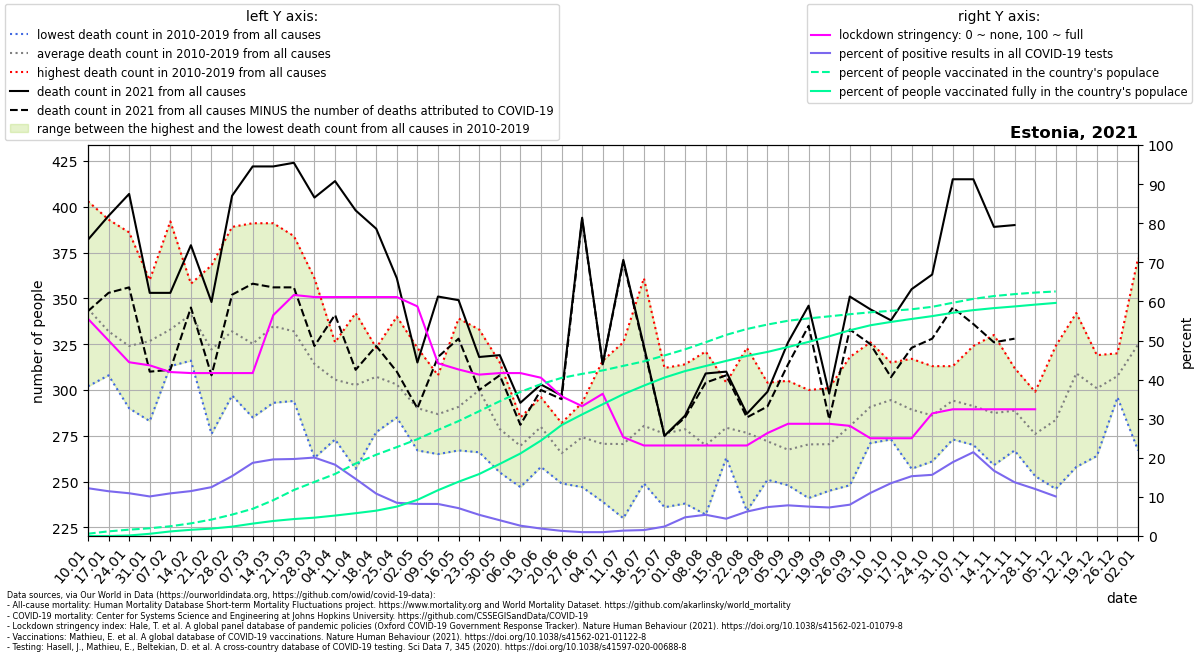

The table this chart was drawn from, first rows:
location, date, time, time_unit, deaths_2010_all_ages, deaths_2011_all_ages, deaths_2012_all_ages, deaths_2013_all_ages, deaths_2014_all_ages, deaths_2015_all_ages, deaths_2016_all_ages, deaths_2017_all_ages, deaths_2018_all_ages, deaths_2019_all_ages, deaths_2020_all_ages, deaths_2021_all_ages, new_deaths, new_cases_smoothed, new_tests_smoothed, stringency_index, people_vaccinated, people_fully_vaccinated, population, positive_test_percent
Estonia, 2021-01-10, 1, weekly, 403.0, 356.0, 328.0, 335.0, 302.0, 354.0, 322.0, 364.0, 328.0, 351.0, 294.0, 382.0, 39.0, 558.5, 4570, 55.56, 7773, 10.29, 1325188, 12.22
Estonia, 2021-01-17, 2, weekly, 314.0, 341.0, 313.0, 320.0, 308.0, 340.0, 334.0, 393.0, 319.0, 338.0, 326.0, 395.0, 42.0, 559, 4883, 50.0, 15750, 35.0, 1325188, 11.45
Estonia, 2021-01-24, 3, weekly, 324.0, 304.0, 308.0, 335.0, 315.0, 294.0, 301.0, 386.0, 290.0, 383.0, 308.0, 407.0, 51.0, 514.7, 4708, 44.44, 21460, 1793, 1325188, 10.93
Estonia, 2021-01-31, 4, weekly, 357.0, 295.0, 283.0, 343.0, 311.0, 321.0, 335.0, 360.0, 338.0, 324.0, 299.0, 353.0, 43.0, 501.7, 4959, 43.65, 26205, 7517, 1325188, 10.12
Estonia, 2021-02-07, 5, weekly, 319.0, 313.0, 332.0, 337.0, 331.0, 329.0, 319.0, 392.0, 333.0, 325.0, 307.0, 353.0, 42.0, 524.3, 4810, 41.93, 33006, 15468, 1325188, 10.9
Estonia, 2021-02-14, 6, weekly, 337.0, 358.0, 358.0, 316.0, 339.0, 332.0, 353.0, 351.0, 343.0, 325.0, 271.0, 379.0, 34.0, 575.6, 5012, 41.67, 42788, 21036, 1325188, 11.48
Estonia, 2021-02-21, 7, weekly, 309.0, 368.0, 312.0, 335.0, 289.0, 324.0, 276.0, 344.0, 347.0, 317.0, 322.0, 348.0, 40.0, 707, 5658, 41.67, 55687, 25089, 1325188, 12.49
Estonia, 2021-02-28, 8, weekly, 319.0, 322.0, 339.0, 350.0, 297.0, 332.0, 313.0, 337.0, 389.0, 322.0, 331.0, 406.0, 54.0, 939.2, 6133, 41.67, 72518, 31670, 1325188, 15.31
Estonia, 2021-03-07, 9, weekly, 285.0, 312.0, 313.0, 344.0, 331.0, 324.0, 317.0, 304.0, 391.0, 331.0, 315.0, 422.0, 64.0, 1270, 6786, 41.67, 92154, 41966, 1325188, 18.71
Estonia, 2021-03-14, 10, weekly, 335.0, 316.0, 328.0, 362.0, 335.0, 355.0, 293.0, 328.0, 391.0, 305.0, 293.0, 422.0, 66.0, 1419, 7244, 56.48, 121362, 50943, 1325188, 19.59
Estonia, 2021-03-21, 11, weekly, 305.0, 321.0, 359.0, 359.0, 358.0, 341.0, 303.0, 296.0, 384.0, 294.0, 340.0, 424.0, 68.0, 1463, 7427, 61.64, 155872, 57421, 1325188, 19.69
Estonia, 2021-03-28, 12, weekly, 287.0, 312.0, 313.0, 336.0, 335.0, 331.0, 263.0, 304.0, 361.0, 300.0, 311.0, 405.0, 81.0, 1327, 6616, 61.11, 183194, 62158, 1325188, 20.06
Estonia, 2021-04-04, 13, weekly, 273.0, 293.0, 326.0, 291.0, 289.0, 317.0, 323.0, 322.0, 326.0, 296.0, 325.0, 414.0, 73.0, 996.1, 5462, 61.11, 210212, 69246, 1325188, 18.24
Estonia, 2021-04-11, 14, weekly, 296.0, 311.0, 311.0, 271.0, 342.0, 304.0, 312.0, 286.0, 337.0, 257.0, 312.0, 398.0, 87.0, 724.3, 4956, 61.11, 245574, 77256, 1325188, 14.61
Estonia, 2021-04-18, 15, weekly, 277.0, 318.0, 318.0, 323.0, 316.0, 311.0, 307.0, 293.0, 319.0, 290.0, 310.0, 388.0, 64.0, 551.9, 5093, 61.11, 275499, 85843, 1325188, 10.84
Estonia, 2021-04-25, 16, weekly, 317.0, 289.0, 288.0, 340.0, 299.0, 297.0, 298.0, 285.0, 318.0, 299.0, 309.0, 361.0, 51.0, 435.4, 5125, 61.11, 301328, 99635, 1325188, 8.496
Estonia, 2021-05-02, 17, weekly, 316.0, 323.0, 296.0, 272.0, 268.0, 302.0, 295.0, 267.0, 276.0, 286.0, 319.0, 315.0, 25.0, 353.6, 4311, 58.73, 328036, 122520, 1325188, 8.201
Estonia, 2021-05-09, 18, weekly, 276.0, 287.0, 294.0, 280.0, 284.0, 265.0, 304.0, 308.0, 269.0, 301.0, 304.0, 351.0, 33.0, 357.4, 4361, 44.18, 359606, 155156, 1325188, 8.196
Estonia, 2021-05-16, 19, weekly, 339.0, 267.0, 277.0, 303.0, 284.0, 278.0, 299.0, 319.0, 268.0, 274.0, 307.0, 349.0, 21.0, 312.4, 4386, 42.59, 389514, 183944, 1325188, 7.122
Estonia, 2021-05-23, 20, weekly, 317.0, 276.0, 266.0, 322.0, 292.0, 333.0, 288.0, 292.0, 300.0, 313.0, 285.0, 318.0, 18.0, 242, 4466, 41.27, 422952, 209989, 1325188, 5.419
Estonia, 2021-05-30, 21, weekly, 255.0, 258.0, 261.0, 265.0, 315.0, 283.0, 276.0, 290.0, 281.0, 303.0, 278.0, 319.0, 11.0, 162, 4024, 41.67, 456816, 244328, 1325188, 4.027
Estonia, 2021-06-06, 22, weekly, 264.0, 278.0, 259.0, 247.0, 275.0, 285.0, 277.0, 268.0, 266.0, 276.0, 301.0, 293.0, 12.0, 107.1, 4058, 41.67, 488313, 279576, 1325188, 2.638
Estonia, 2021-06-13, 23, weekly, 293.0, 293.0, 272.0, 258.0, 284.0, 289.0, 258.0, 293.0, 262.0, 296.0, 269.0, 303.0, 3.0, 68.37, 3600, 40.48, 514633, 323488, 1325188, 1.899
Estonia, 2021-06-20, 24, weekly, 268.0, 249.0, 267.0, 267.0, 260.0, 267.0, 276.0, 262.0, 282.0, 257.0, 273.0, 297.0, 2.0, 48.06, 3673, 35.72, 535803, 375874, 1325188, 1.309
Estonia, 2021-06-27, 25, weekly, 293.0, 268.0, 284.0, 265.0, 272.0, 285.0, 270.0, 247.0, 277.0, 281.0, 279.0, 394.0, 1.0, 29.39, 2973, 33.2, 549461, 412077, 1325188, 0.9885
Estonia, 2021-07-04, 26, weekly, 316.0, 283.0, 246.0, 286.0, 261.0, 239.0, 263.0, 272.0, 261.0, 279.0, 287.0, 314.0, 0.0, 27.84, 2826, 36.37, 561225, 446454, 1325188, 0.985
Estonia, 2021-07-11, 27, weekly, 326.0, 273.0, 237.0, 268.0, 290.0, 277.0, 251.0, 290.0, 230.0, 263.0, 268.0, 371.0, 1.0, 37.37, 2718, 25.27, 576642, 480551, 1325188, 1.375
Estonia, 2021-07-18, 28, weekly, 361.0, 277.0, 279.0, 268.0, 292.0, 250.0, 270.0, 249.0, 280.0, 278.0, 270.0, 324.0, 1.0, 47.02, 3097, 23.15, 591862, 509616, 1325188, 1.518
Estonia, 2021-07-25, 29, weekly, 285.0, 290.0, 282.0, 242.0, 312.0, 236.0, 276.0, 242.0, 310.0, 286.0, 284.0, 275.0, 0.0, 69.47, 2869, 23.15, 611852, 536944, 1325188, 2.422
Estonia, 2021-08-01, 30, weekly, 250.0, 293.0, 280.0, 259.0, 301.0, 238.0, 264.0, 296.0, 291.0, 314.0, 296.0, 286.0, 1.0, 135.1, 2826, 23.15, 632703, 558983, 1325188, 4.782
Estonia, 2021-08-08, 31, weekly, 262.0, 259.0, 258.0, 260.0, 319.0, 259.0, 232.0, 272.0, 321.0, 256.0, 304.0, 309.0, 5.0, 191.9, 3535, 23.15, 656670, 576187, 1325188, 5.428
Estonia, 2021-08-15, 32, weekly, 287.0, 272.0, 266.0, 263.0, 275.0, 276.0, 280.0, 304.0, 302.0, 269.0, 281.0, 310.0, 2.0, 243, 5493, 23.15, 681689, 593540, 1325188, 4.424
Estonia, 2021-08-22, 33, weekly, 287.0, 264.0, 269.0, 261.0, 294.0, 289.0, 285.0, 260.0, 234.0, 323.0, 295.0, 287.0, 2.0, 276, 4423, 23.15, 701591, 610306, 1325188, 6.241
Estonia, 2021-08-29, 34, weekly, 304.0, 262.0, 303.0, 257.0, 273.0, 261.0, 278.0, 270.0, 261.0, 251.0, 265.0, 299.0, 8.0, 312.8, 4230, 26.32, 716658, 623861, 1325188, 7.395
Estonia, 2021-09-05, 35, weekly, 284.0, 270.0, 258.0, 248.0, 253.0, 259.0, 271.0, 305.0, 255.0, 271.0, 298.0, 326.0, 12.0, 353.1, 4503, 28.7, 729509, 640622, 1325188, 7.843
Estonia, 2021-09-12, 36, weekly, 272.0, 241.0, 300.0, 278.0, 283.0, 248.0, 283.0, 259.0, 278.0, 261.0, 280.0, 346.0, 11.0, 374, 4972, 28.7, 737514, 657823, 1325188, 7.522
Estonia, 2021-09-19, 37, weekly, 281.0, 245.0, 268.0, 272.0, 275.0, 301.0, 278.0, 265.0, 265.0, 254.0, 256.0, 298.0, 14.0, 427.4, 5858, 28.7, 744528, 676861, 1325188, 7.296
Estonia, 2021-09-26, 38, weekly, 318.0, 285.0, 281.0, 248.0, 262.0, 285.0, 295.0, 267.0, 284.0, 277.0, 312.0, 351.0, 18.0, 498.6, 6227, 28.17, 751722, 697196, 1325188, 8.007
Estonia, 2021-10-03, 39, weekly, 271.0, 294.0, 326.0, 290.0, 294.0, 292.0, 305.0, 271.0, 283.0, 282.0, 330.0, 344.0, 19.0, 622.2, 5649, 25.0, 758179, 714214, 1325188, 11.01
Estonia, 2021-10-10, 40, weekly, 315.0, 292.0, 305.0, 305.0, 294.0, 301.0, 282.0, 273.0, 273.0, 305.0, 301.0, 338.0, 31.0, 796, 5895, 25.0, 763208, 725536, 1325188, 13.5
Estonia, 2021-10-17, 41, weekly, 317.0, 275.0, 286.0, 277.0, 311.0, 316.0, 284.0, 269.0, 301.0, 257.0, 274.0, 355.0, 32.0, 1026, 6710, 25.0, 768429, 735543, 1325188, 15.29
Estonia, 2021-10-24, 42, weekly, 261.0, 288.0, 264.0, 287.0, 299.0, 296.0, 313.0, 285.0, 282.0, 286.0, 309.0, 363.0, 35.0, 1204, 7698, 31.35, 776714, 745225, 1325188, 15.65
Estonia, 2021-10-31, 43, weekly, 309.0, 276.0, 309.0, 297.0, 273.0, 279.0, 313.0, 291.0, 299.0, 296.0, 304.0, 415.0, 70.0, 1580, 8366, 32.41, 790472, 756488, 1325188, 18.88
Estonia, 2021-11-07, 44, weekly, 273.0, 287.0, 289.0, 282.0, 309.0, 270.0, 303.0, 324.0, 282.0, 293.0, 267.0, 415.0, 79.0, 1745, 8141, 32.41, 803604, 765542, 1325188, 21.43
Estonia, 2021-11-14, 45, weekly, 306.0, 259.0, 290.0, 293.0, 327.0, 277.0, 330.0, 262.0, 259.0, 271.0, 287.0, 389.0, 63.0, 1231, 7369, 32.41, 813268, 772393, 1325188, 16.7
Estonia, 2021-11-21, 46, weekly, 287.0, 298.0, 312.0, 268.0, 267.0, 285.0, 299.0, 299.0, 284.0, 288.0, 291.0, 390.0, 62.0, 836.7, 6085, 32.41, 819767, 778027, 1325188, 13.75
Estonia, 2021-11-28, 47, weekly, 297.0, 272.0, 253.0, 278.0, 257.0, 256.0, 292.0, 267.0, 289.0, 299.0, 317.0, , 56.0, 669.3, 5564, 32.41, 825021, 784193, 1325188, 12.03
Estonia, 2021-12-05, 48, weekly, 283.0, 275.0, 285.0, 246.0, 283.0, 282.0, 284.0, 324.0, 283.0, 291.0, 334.0, , 24.0, 546.5, 5401, , 828807, 789955, 1325188, 10.12
Estonia, 2021-12-12, 49, weekly, 342.0, 323.0, 299.0, 315.0, 331.0, 258.0, 286.0, 294.0, 316.0, 327.0, 339.0, , , , , , , , , 
Estonia, 2021-12-19, 50, weekly, 318.0, 302.0, 309.0, 283.0, 293.0, 305.0, 312.0, 264.0, 319.0, 304.0, 348.0, , , , , , , , , 
Estonia, 2021-12-26, 51, weekly, 320.0, 304.0, 296.0, 304.0, 301.0, 318.0, 309.0, 301.0, 318.0, 305.0, 344.0, , , , , , , , , 
Estonia, 2022-01-02, 52, weekly, 346.0, 329.0, 372.0, 304.0, 325.0, 267.0, 364.0, 310.0, 329.0, 302.0, 360.0, , , , , , , , , 
